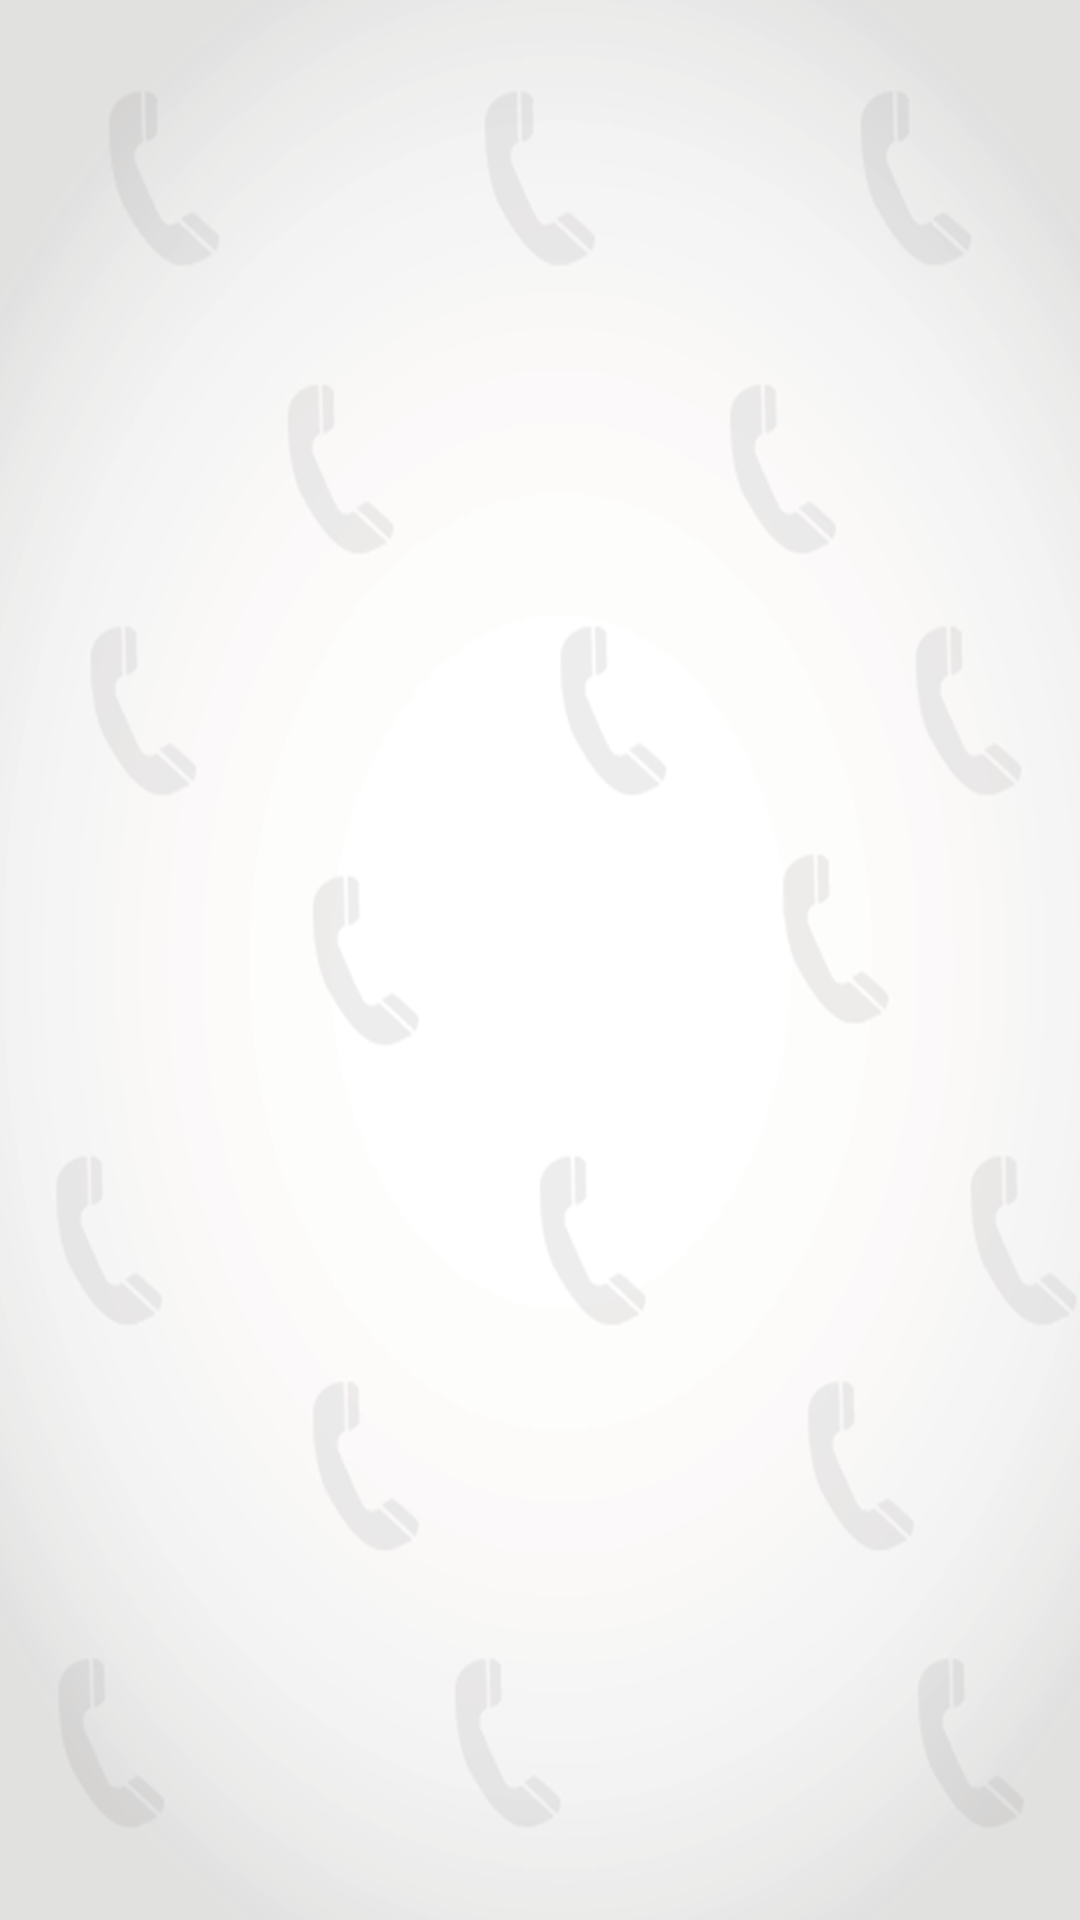

Here is an Android app screen rendered from its layout file. Give the layout XML and the strings, colors and styles it references.
<!-- AndroidManifest.xml: activity theme FullscreenTheme -->
<!-- res/layout/activity_main.xml -->
<?xml version="1.0" encoding="utf-8"?>
<RelativeLayout xmlns:android="http://schemas.android.com/apk/res/android"
    xmlns:tools="http://schemas.android.com/tools"
    android:id="@+id/activity_main"
    android:layout_width="match_parent"
    android:layout_height="match_parent"
    android:background="@drawable/back"
     android:padding="4dp">

    <ListView
        android:visibility="gone"
        android:id="@+id/listview1"
        android:layout_width="wrap_content"
        android:layout_height="200dp"
        android:layout_alignParentLeft="true"
        android:layout_alignParentStart="true"
        android:layout_below="@+id/recycler_view"
        android:layout_marginTop="22dp" />
    <android.support.v7.widget.RecyclerView
        android:layout_margin="@dimen/_5sdp"
        android:id="@+id/recycler_view"
        android:layout_width="match_parent"
        android:layout_height="wrap_content"
        android:layout_below="@+id/button1"

        android:scrollbars="vertical" />

    <Button
        android:visibility="gone"
        android:layout_width="fill_parent"
        android:layout_height="wrap_content"
        android:id="@+id/button1"
        android:text="Click Here to load Contacts" />

</RelativeLayout>
<!-- resources referenced by this layout -->
<resources>
  <!-- drawable back: png bitmap (drawable-hdpi, 36907 bytes) -->
  <style name="FullscreenTheme" parent="AppTheme">
          <item name="android:actionBarStyle">@style/FullscreenActionBarStyle</item>
          <item name="android:windowActionBarOverlay">true</item>
          <item name="android:windowBackground">@null</item>
          <item name="metaButtonBarStyle">?android:attr/buttonBarStyle</item>
          <item name="metaButtonBarButtonStyle">?android:attr/buttonBarButtonStyle</item>
      </style>
  <style name="AppTheme" parent="Theme.AppCompat.Light.NoActionBar">
          
          <item name="colorPrimary">@color/colorPrimary</item>
          <item name="colorPrimaryDark">@color/colorPrimaryDark</item>
          <item name="colorAccent">@color/colorAccent</item>
      </style>
  <style name="FullscreenActionBarStyle" parent="Widget.AppCompat.ActionBar">
          <item name="android:background">@color/black_overlay</item>
      </style>
  <color name="colorPrimary">#3F51B5</color>
  <color name="colorPrimaryDark">#303F9F</color>
  <color name="colorAccent">#FF4081</color>
  <color name="black_overlay">#66000000</color>
</resources>
